Photos from the image-classification dataset "dataset_banana" in the GitHub repository AlvianBe/computer_vision_ta. Its 3 classes are: overripe, ripe, unripe.

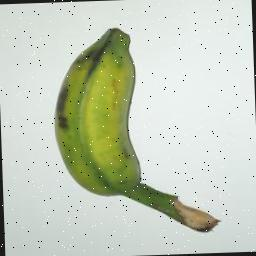
Label: unripe

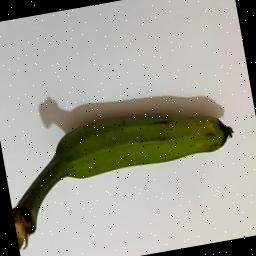
Label: unripe

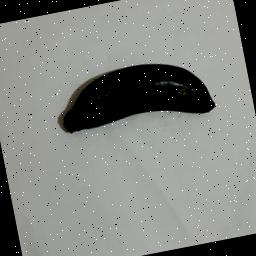
Label: overripe

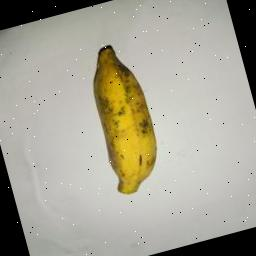
Label: ripe

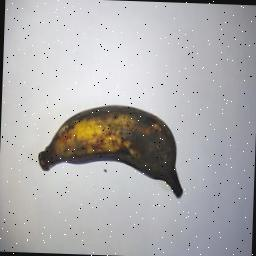
Label: overripe

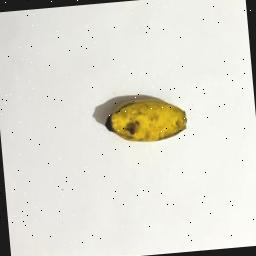
Label: ripe
